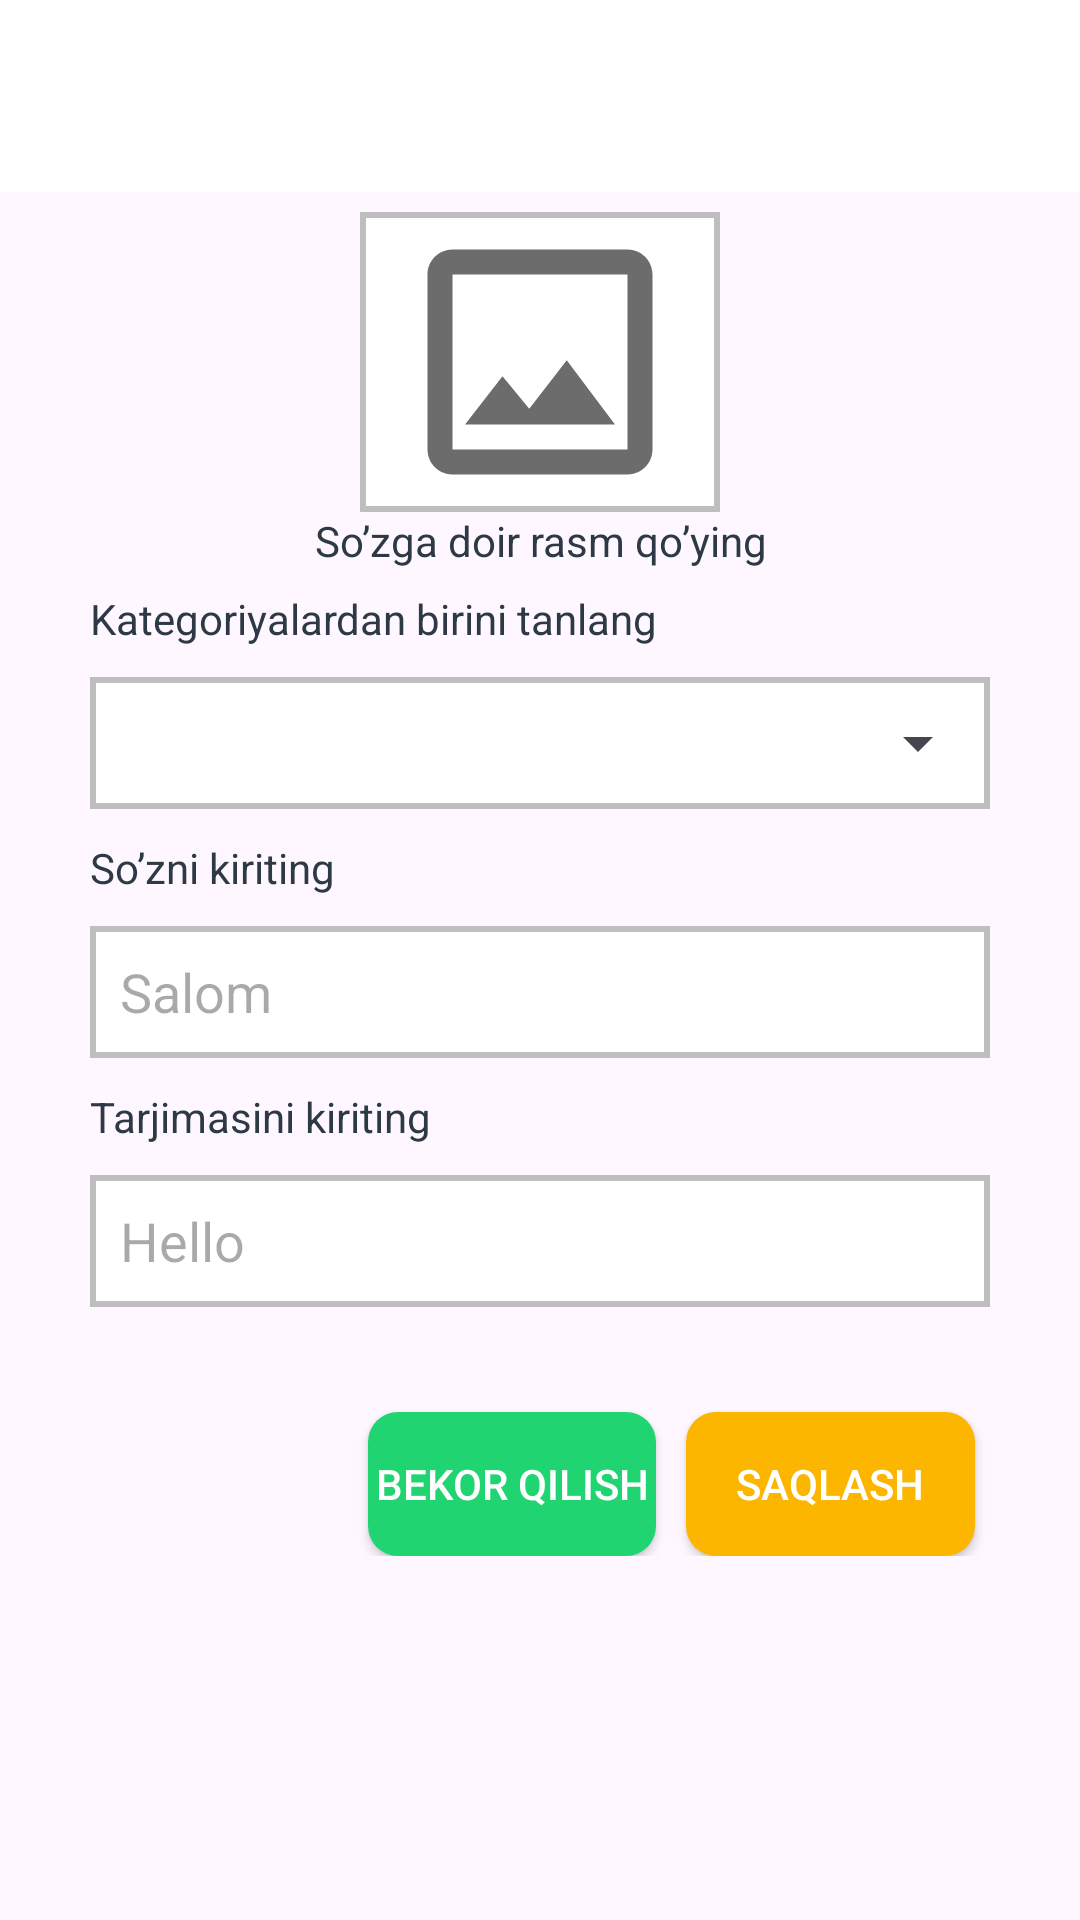

Layout XML and referenced resources for this Android screen:
<!-- AndroidManifest.xml: application theme Theme.Homework691 -->
<!-- res/layout/fragment_add_word.xml -->
<?xml version="1.0" encoding="utf-8"?>
<LinearLayout xmlns:android="http://schemas.android.com/apk/res/android"
    xmlns:tools="http://schemas.android.com/tools"
    xmlns:app="http://schemas.android.com/apk/res-auto"
    android:orientation="vertical"
    android:layout_width="match_parent"
    android:layout_height="match_parent"
    tools:context=".AddWordFragment">

    <FrameLayout
        android:id="@+id/layout2"
        android:visibility="gone"
        android:layout_width="match_parent"
        android:layout_height="match_parent"
        >
        <androidx.camera.view.PreviewView
            android:id="@+id/previewView_camera"
            android:layout_width="match_parent"
            android:layout_height="match_parent"/>

        <androidx.constraintlayout.widget.ConstraintLayout
            android:layout_width="match_parent"
            android:layout_height="match_parent"
            >


            <ImageView
                android:id="@+id/btn_camera"
                app:layout_constraintTop_toTopOf="parent"
                app:layout_constraintBottom_toBottomOf="parent"
                app:layout_constraintLeft_toLeftOf="parent"
                app:layout_constraintRight_toRightOf="parent"
                app:layout_constraintVertical_bias="0.95"
                android:layout_width="40dp"
                android:layout_height="40dp"
                android:src="@drawable/camera"/>

            <ImageView
                android:id="@+id/btn_camera_front"
                app:layout_constraintTop_toTopOf="parent"
                app:layout_constraintBottom_toBottomOf="parent"
                app:layout_constraintLeft_toRightOf="@+id/btn_camera"
                app:layout_constraintRight_toRightOf="parent"
                app:layout_constraintVertical_bias="0.95"
                android:layout_width="40dp"
                android:layout_height="40dp"
                android:src="@drawable/camerar"/>

            <ImageView
                android:id="@+id/btn_camera_gallery"
                app:layout_constraintTop_toTopOf="parent"
                app:layout_constraintBottom_toBottomOf="parent"
                app:layout_constraintLeft_toLeftOf="parent"
                app:layout_constraintRight_toLeftOf="@+id/btn_camera"
                app:layout_constraintVertical_bias="0.95"
                android:layout_width="40dp"
                android:layout_height="40dp"
                android:src="@drawable/image"/>

        </androidx.constraintlayout.widget.ConstraintLayout>




    </FrameLayout>



    <LinearLayout
        android:layout_width="match_parent"
        android:layout_height="match_parent"
        android:id="@+id/layout1"
        android:orientation="vertical">

        <androidx.appcompat.widget.Toolbar
            android:layout_width="match_parent"
            android:layout_height="?actionBarSize"
            android:id="@+id/toolbar"
            android:background="#FFFFFF"
            app:titleTextColor="@color/black"/>

        <LinearLayout
            android:layout_width="match_parent"
            android:layout_height="0dp"
            android:layout_weight="0.6"
            android:gravity="center"
            android:orientation="vertical">

            <ImageView
                android:id="@+id/image"
                android:layout_width="120dp"
                android:layout_height="100dp"
                android:background="@drawable/edittexcolor"
                android:src="@drawable/outline_image_24" />

            <TextView
                android:layout_width="match_parent"
                android:layout_height="wrap_content"
                android:gravity="center"
                android:text="So’zga doir rasm qo’ying"
                android:textColor="#2D3A45"/>


        </LinearLayout>

        <LinearLayout
            android:paddingStart="30dp"
            android:paddingEnd="30dp"
            android:layout_width="match_parent"
            android:layout_height="0dp"
            android:layout_weight="1.5"
            android:orientation="vertical">

            <LinearLayout
                android:layout_width="match_parent"
                android:layout_height="0dp"
                android:layout_weight="1"
                android:orientation="vertical">

                <TextView
                    android:layout_width="match_parent"
                    android:layout_height="wrap_content"
                    android:textColor="#2D3A45"
                    android:text="Kategoriyalardan birini tanlang"/>

                <LinearLayout
                    android:background="@drawable/edittexcolor"
                    android:layout_width="match_parent"
                    android:layout_height="match_parent"
                    android:layout_marginTop="10dp"
                    android:layout_marginBottom="10dp"
                    android:orientation="horizontal">

                    <Spinner
                        android:layout_width="match_parent"
                        android:layout_height="match_parent"
                        android:id="@+id/category_spinner"/>
                </LinearLayout>

            </LinearLayout>

            <LinearLayout
                android:layout_width="match_parent"
                android:layout_height="0dp"
                android:layout_weight="1"
                android:orientation="vertical">
                <TextView
                    android:layout_width="match_parent"
                    android:layout_height="wrap_content"
                    android:textColor="#2D3A45"
                    android:text="So’zni kiriting"/>

                <EditText
                    android:paddingStart="10dp"
                    android:hint="Salom"
                    android:background="@drawable/edittexcolor"
                    android:layout_width="match_parent"
                    android:layout_height="match_parent"
                    android:layout_marginTop="10dp"
                    android:layout_marginBottom="10dp"
                    android:id="@+id/word"/>
            </LinearLayout>

            <LinearLayout
                android:layout_width="match_parent"
                android:layout_height="0dp"
                android:layout_weight="1"
                android:orientation="vertical">
                <TextView
                    android:layout_width="match_parent"
                    android:layout_height="wrap_content"
                    android:textColor="#2D3A45"
                    android:text="Tarjimasini kiriting"/>

                <EditText
                    android:paddingStart="10dp"
                    android:hint="Hello"
                    android:background="@drawable/edittexcolor"
                    android:layout_width="match_parent"
                    android:layout_height="match_parent"
                    android:layout_marginTop="10dp"
                    android:layout_marginBottom="10dp"
                    android:id="@+id/word_trans"/>
            </LinearLayout>

            <LinearLayout
                android:layout_width="match_parent"
                android:layout_height="0dp"
                android:layout_weight="1"
                >
                <LinearLayout

                    android:layout_marginStart="20dp"
                    android:layout_marginTop="20dp"
                    android:layout_width="match_parent"
                    android:layout_height="53dp">

                    <LinearLayout
                        android:layout_width="0dp"
                        android:layout_height="match_parent"
                        android:layout_weight="0.8">

                    </LinearLayout>

                    <LinearLayout
                        android:layout_width="0dp"
                        android:layout_height="match_parent"
                        android:layout_weight="2.5">

                        <androidx.appcompat.widget.AppCompatButton
                            android:layout_margin="5dp"
                            android:layout_width="0dp"
                            android:layout_height="48dp"
                            android:layout_weight="1"
                            android:text="Bekor qilish"
                            android:background="@drawable/btn_color_nativ"
                            android:textColor="@color/white"
                            android:id="@+id/btn_cancel"
                            />

                        <androidx.appcompat.widget.AppCompatButton
                            android:layout_margin="5dp"
                            android:layout_width="0dp"
                            android:layout_height="48dp"
                            android:layout_weight="1"
                            android:text="Saqlash"
                            android:background="@drawable/btn_color_passiv"
                            android:textColor="@color/white"
                            android:id="@+id/btn_save"
                            />

                    </LinearLayout>

                </LinearLayout>

            </LinearLayout>

        </LinearLayout>

        <LinearLayout
            android:layout_width="match_parent"
            android:layout_height="0dp"
            android:layout_weight="0.5">

        </LinearLayout>

    </LinearLayout>





</LinearLayout>
<!-- resources referenced by this layout -->
<resources>
  <!-- drawable btn_color_nativ (drawable) -->
  <?xml version="1.0" encoding="utf-8"?>
  <shape xmlns:android="http://schemas.android.com/apk/res/android"
      android:shape="rectangle">
  
      <solid android:color="#20D472" />
      <corners android:radius="10dp"/>
  
  </shape>
  <!-- drawable btn_color_passiv (drawable) -->
  <?xml version="1.0" encoding="utf-8"?>
  <shape xmlns:android="http://schemas.android.com/apk/res/android"
      android:shape="rectangle">
  
      <solid android:color="#FCB600" />
      <corners android:radius="10dp"/>
  
  </shape>
  <!-- drawable camera (drawable) -->
  <vector xmlns:android="http://schemas.android.com/apk/res/android" android:height="24dp" android:tint="#6C6C6C" android:viewportHeight="24" android:viewportWidth="24" android:width="24dp">
        
      <path android:fillColor="@android:color/white" android:pathData="M14.25,2.26l-0.08,-0.04 -0.01,0.02C13.46,2.09 12.74,2 12,2 6.48,2 2,6.48 2,12s4.48,10 10,10 10,-4.48 10,-10c0,-4.75 -3.31,-8.72 -7.75,-9.74zM19.41,9h-7.99l2.71,-4.7c2.4,0.66 4.35,2.42 5.28,4.7zM13.1,4.08L10.27,9l-1.15,2L6.4,6.3C7.84,4.88 9.82,4 12,4c0.37,0 0.74,0.03 1.1,0.08zM5.7,7.09L8.54,12l1.15,2L4.26,14C4.1,13.36 4,12.69 4,12c0,-1.85 0.64,-3.55 1.7,-4.91zM4.59,15h7.98l-2.71,4.7c-2.4,-0.67 -4.34,-2.42 -5.27,-4.7zM10.9,19.91L14.89,13l2.72,4.7C16.16,19.12 14.18,20 12,20c-0.38,0 -0.74,-0.04 -1.1,-0.09zM18.3,16.91l-4,-6.91h5.43c0.17,0.64 0.27,1.31 0.27,2 0,1.85 -0.64,3.55 -1.7,4.91z"/>
      
  </vector>
  <!-- drawable camerar (drawable) -->
  <vector xmlns:android="http://schemas.android.com/apk/res/android" android:height="24dp" android:tint="#6C6C6C" android:viewportHeight="24" android:viewportWidth="24" android:width="24dp">
        
      <path android:fillColor="@android:color/white" android:pathData="M16,7h-1l-1,-1h-4L9,7H8C6.9,7 6,7.9 6,9v6c0,1.1 0.9,2 2,2h8c1.1,0 2,-0.9 2,-2V9C18,7.9 17.1,7 16,7zM16,15H8V9h1.83l1,-1h2.34l1,1H16V15z"/>
        
      <path android:fillColor="@android:color/white" android:pathData="M12,12m-2,0a2,2 0,1 1,4 0a2,2 0,1 1,-4 0"/>
        
      <path android:fillColor="@android:color/white" android:pathData="M8.57,0.52L13.05,5l1.41,-1.41l-1.54,-1.54C17.7,2.46 21.53,6.24 22,11h2C23.36,3.3 15.79,-1.67 8.57,0.52z"/>
        
      <path android:fillColor="@android:color/white" android:pathData="M9.54,20.41l1.54,1.54C6.3,21.54 2.47,17.76 2,13H0c0.64,7.7 8.21,12.67 15.43,10.48L10.95,19L9.54,20.41z"/>
      
  </vector>
  <!-- drawable edittexcolor (drawable) -->
  <?xml version="1.0" encoding="utf-8"?>
  <shape xmlns:android="http://schemas.android.com/apk/res/android"
      android:shape="rectangle">
  
      <stroke android:color="#BFBEBE" android:width="2dp" />
      <solid android:color="#FFFFFF"/>
  
  </shape>
  <!-- drawable outline_image_24 (drawable) -->
  <vector xmlns:android="http://schemas.android.com/apk/res/android" android:height="24dp" android:tint="#6C6C6C" android:viewportHeight="24" android:viewportWidth="24" android:width="24dp">
        
      <path android:fillColor="@android:color/white" android:pathData="M19,5v14L5,19L5,5h14m0,-2L5,3c-1.1,0 -2,0.9 -2,2v14c0,1.1 0.9,2 2,2h14c1.1,0 2,-0.9 2,-2L21,5c0,-1.1 -0.9,-2 -2,-2zM14.14,11.86l-3,3.87L9,13.14 6,17h12l-3.86,-5.14z"/>
      
  </vector>
  <style name="Theme.Homework691" parent="Base.Theme.Homework691" />
  <style name="Base.Theme.Homework691" parent="Theme.Material3.DayNight.NoActionBar">
          
          
      </style>
  <!-- not gathered from this repository: default colours our renderer supplied (Android Studio template values) -->
  <color name="black">#FF000000</color>
  <color name="white">#FFFFFFFF</color>
</resources>
